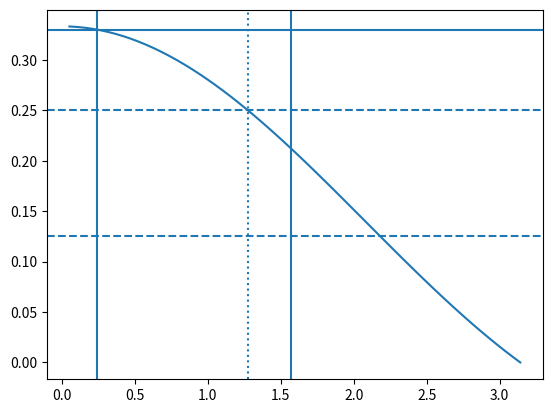

Generate this figure with matplotlib:
import numpy as np
import matplotlib.pyplot as plt
from scipy import integrate
from scipy.special import factorial


def offset_kernel(psi, r, eps, l, m):
    R = np.sqrt(r**2 - 2 * eps * r * np.cos(psi) + eps**2)
    if R < 1:
        prefactor  = 1 / (2 ** l * factorial(m, exact=True) * factorial(l-m, exact=True))
        res = prefactor * 3 / np.pi * (1 - R) * r**(l+1) * np.cos((l-2*m) * psi)
    else:
        res = 0
    return res


def VC_kernel(psi, r, half_angle, l, m):
    if r < 1:
        prefactor  = 1 / (2 ** l * factorial(m, exact=True) * factorial(l-m, exact=True))
        # res = prefactor * 3 / half_angle * (1 - r) * r**(l+1) * np.cos((l-2*m) * psi)
        res = prefactor * 1 / half_angle  * r**(l+1) * np.cos((l-2*m) * psi)
    else:
        res = 0
    return res


if __name__ == "__main__":
    l = 1
    m = 0
    # eps_arr = np.linspace(0, 0.5, 50)
    # w10_arr = np.zeros_like(eps_arr)

    # for i, eps in enumerate(eps_arr):
    #     I = integrate.dblquad(offset_kernel, 0, 1+eps, 0, 2 * np.pi, args=(eps, l, m))
    #     w10_arr[i] = I[0]
    
    # plt.plot(eps_arr, w10_arr)
    # plt.plot(eps_arr, eps_arr * 0.5)
    # plt.show()
    # plt.close()


    alpha_arr = np.pi - np.linspace(0, np.pi, 60, endpoint=False)
    w10_arr = np.zeros_like(alpha_arr)


    for i, alpha in enumerate(alpha_arr):
        I = integrate.dblquad(VC_kernel, 0, 1, -alpha, alpha, args=(alpha, l, m))
        w10_arr[i] = I[0]
    
    plt.plot(alpha_arr, w10_arr)
    plt.axhline(1/4, linestyle="dashed")
    plt.axhline(1/8, linestyle="dashed")
    plt.axhline(0.33)
    plt.axvline(np.pi/2)
    plt.axvline(1.275535, linestyle="dotted")

    plt.axvline(0.2435)

    print(0.2435/np.pi * 180)
    plt.show()
    plt.close()


    alpha = 13.95 / 180 * np.pi
    I = integrate.dblquad(VC_kernel, 0, 1, -alpha, alpha, args=(alpha, l, m))
    print(I[0])
